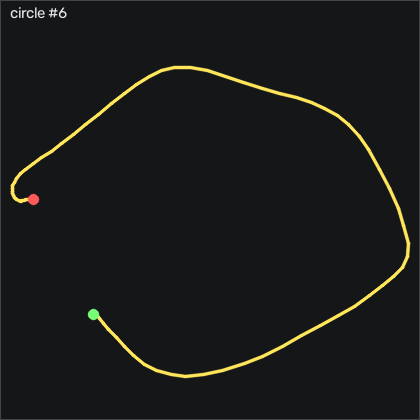

The file beside this chart, header and first rows:
t_s, ax, ay, az, gx, gy, gz, seq
0.00000, 0.05100, -0.205, 1.036, 3.079, -2.107, 3.001, 57217
0.01000, 0.05400, -0.203, 1.034, 2.438, -2.564, 3.367, 57218
0.02000, 0.08000, -0.214, 1.037, 1.646, -2.838, 3.824, 57219
0.03000, 0.103, -0.222, 1.051, 0.6995, -3.235, 2.605, 57220
0.04000, 0.09000, -0.208, 1.058, 0.3035, -3.174, 0.2877, 57221
0.05000, 0.08200, -0.197, 1.066, -0.2755, -3.235, -1.42, 57222
0.06000, 0.08300, -0.199, 1.073, -0.6415, -2.655, -2.182, 57223
0.07000, 0.07100, -0.201, 1.065, -0.2755, -1.497, -2.944, 57224
0.08000, 0.04300, -0.198, 1.056, 0.3955, -0.704, -3.645, 57225
0.09000, -0.00600, -0.174, 1.064, 0.3955, -1.68, -3.828, 57226
0.101, -0.06400, -0.15, 1.086, -0.06248, -4.088, -1.846, 57227
0.11, -0.127, -0.14, 1.113, -0.1535, -6.619, 3.032, 57228
0.12, -0.188, -0.166, 1.129, 0.9435, -6.253, 10.2, 57229
0.13, -0.267, -0.217, 1.183, 3.444, 0.18, 18.92, 57230
0.141, -0.467, -0.168, 1.297, 5.639, 4.967, 27.73, 57231
0.15, -0.708, -0.01000, 1.386, 7.164, 2.04, 42.33, 57232
0.16, -0.819, 0.115, 1.506, 9.816, 4.997, 67.63, 57233
0.17, -0.819, 0.115, 1.506, 9.816, 4.997, 67.63, 57234
0.18, -0.842, 0.125, 1.628, 19.15, 24.02, 99.31, 57235
0.19, -0.862, 0.05600, 1.776, 37.83, 56.49, 135.2, 57236
0.2, -0.802, -0.03900, 1.796, 64.82, 85.09, 172.4, 57237
0.21, -0.587, -0.168, 1.734, 93.32, 107.6, 208.5, 57238
0.22, -0.343, -0.236, 1.739, 116.9, 129.6, 237.5, 57239
0.23, -0.154, -0.224, 1.772, 137.2, 147, 254.7, 57240
0.24, -0.00700, -0.179, 1.932, 155.6, 151.5, 261.7, 57241
0.25, 0.212, -0.138, 2.125, 173.8, 134.4, 261.9, 57242
0.26, 0.717, -0.235, 2.273, 195.3, 102, 254.8, 57243
0.271, 1.262, -0.418, 2.261, 224.1, 64.69, 225.1, 57244
0.28, 1.394, -0.566, 2.186, 258.5, 26.61, 164.2, 57245
0.29, 1.486, -0.756, 2.015, 290.4, -20.61, 94.19, 57246
0.3, 1.593, -0.834, 1.61, 317.1, -69.91, 19.34, 57247
0.311, 1.594, -0.804, 1.292, 329.1, -106.8, -57.24, 57248
0.32, 1.512, -0.795, 1.193, 326.7, -136.4, -131.9, 57249
0.33, 1.217, -0.812, 1.171, 320.2, -161, -203.2, 57250
0.34, 0.742, -0.848, 0.977, 316.7, -172.4, -263, 57251
0.35, 0.287, -0.771, 0.707, 307.3, -170.7, -299.1, 57252
0.36, 0.01200, -0.631, 0.582, 289.5, -158.7, -307.9, 57253
0.37, -0.144, -0.544, 0.465, 268.3, -155.2, -302.4, 57254
0.38, -0.244, -0.547, 0.293, 241.1, -165.3, -292.9, 57255
0.39, -0.511, -0.462, 0.01500, 213.5, -165.6, -285, 57256
0.4, -0.904, -0.188, -0.362, 185.6, -151.9, -268.8, 57257
0.41, -1.076, 0.13, -0.665, 143.7, -149.6, -235.2, 57258
0.42, -1.012, 0.317, -0.71, 81.43, -175.3, -188.4, 57259
0.43, -0.721, 0.327, -0.488, 8.048, -221.8, -138.6, 57260
0.441, -0.531, 0.316, -0.104, -59.67, -269.6, -99.26, 57261
0.45, -0.324, 0.292, 0.194, -108.5, -307.4, -71.18, 57262
0.46, -0.09000, 0.227, 0.414, -139.7, -323.2, -53.58, 57263
0.47, -0.00800, 0.212, 0.524, -156.9, -315.6, -50.14, 57264
0.481, -0.04000, 0.164, 0.531, -165.2, -287.3, -54.44, 57265
0.49, -0.06000, 0.129, 0.478, -171, -242.4, -56.66, 57266
0.5, -0.115, 0.07200, 0.419, -177.3, -195.7, -59.47, 57267
0.51, -0.16, 0.07700, 0.303, -186.7, -152.2, -57.55, 57268
0.52, -0.157, -0.00800, 0.219, -201.7, -114.8, -51.45, 57269
0.53, -0.02400, -0.239, 0.283, -224.3, -90.12, -44.22, 57270
0.54, 0.00900, -0.307, 0.451, -247.1, -78.45, -46.18, 57271
0.55, -0.122, -0.223, 0.592, -268.4, -75.64, -47.27, 57272
0.56, -0.361, -0.09400, 0.813, -288.2, -84.97, -42.12, 57273
0.57, -0.566, -0.01100, 1.078, -301.3, -96.86, -23.52, 57274
0.58, -0.68, 0.02600, 1.262, -302.3, -99.64, 5.501, 57275
0.59, -0.592, -0.04900, 1.398, -293.4, -86.98, 40.04, 57276
... 57 more rows
